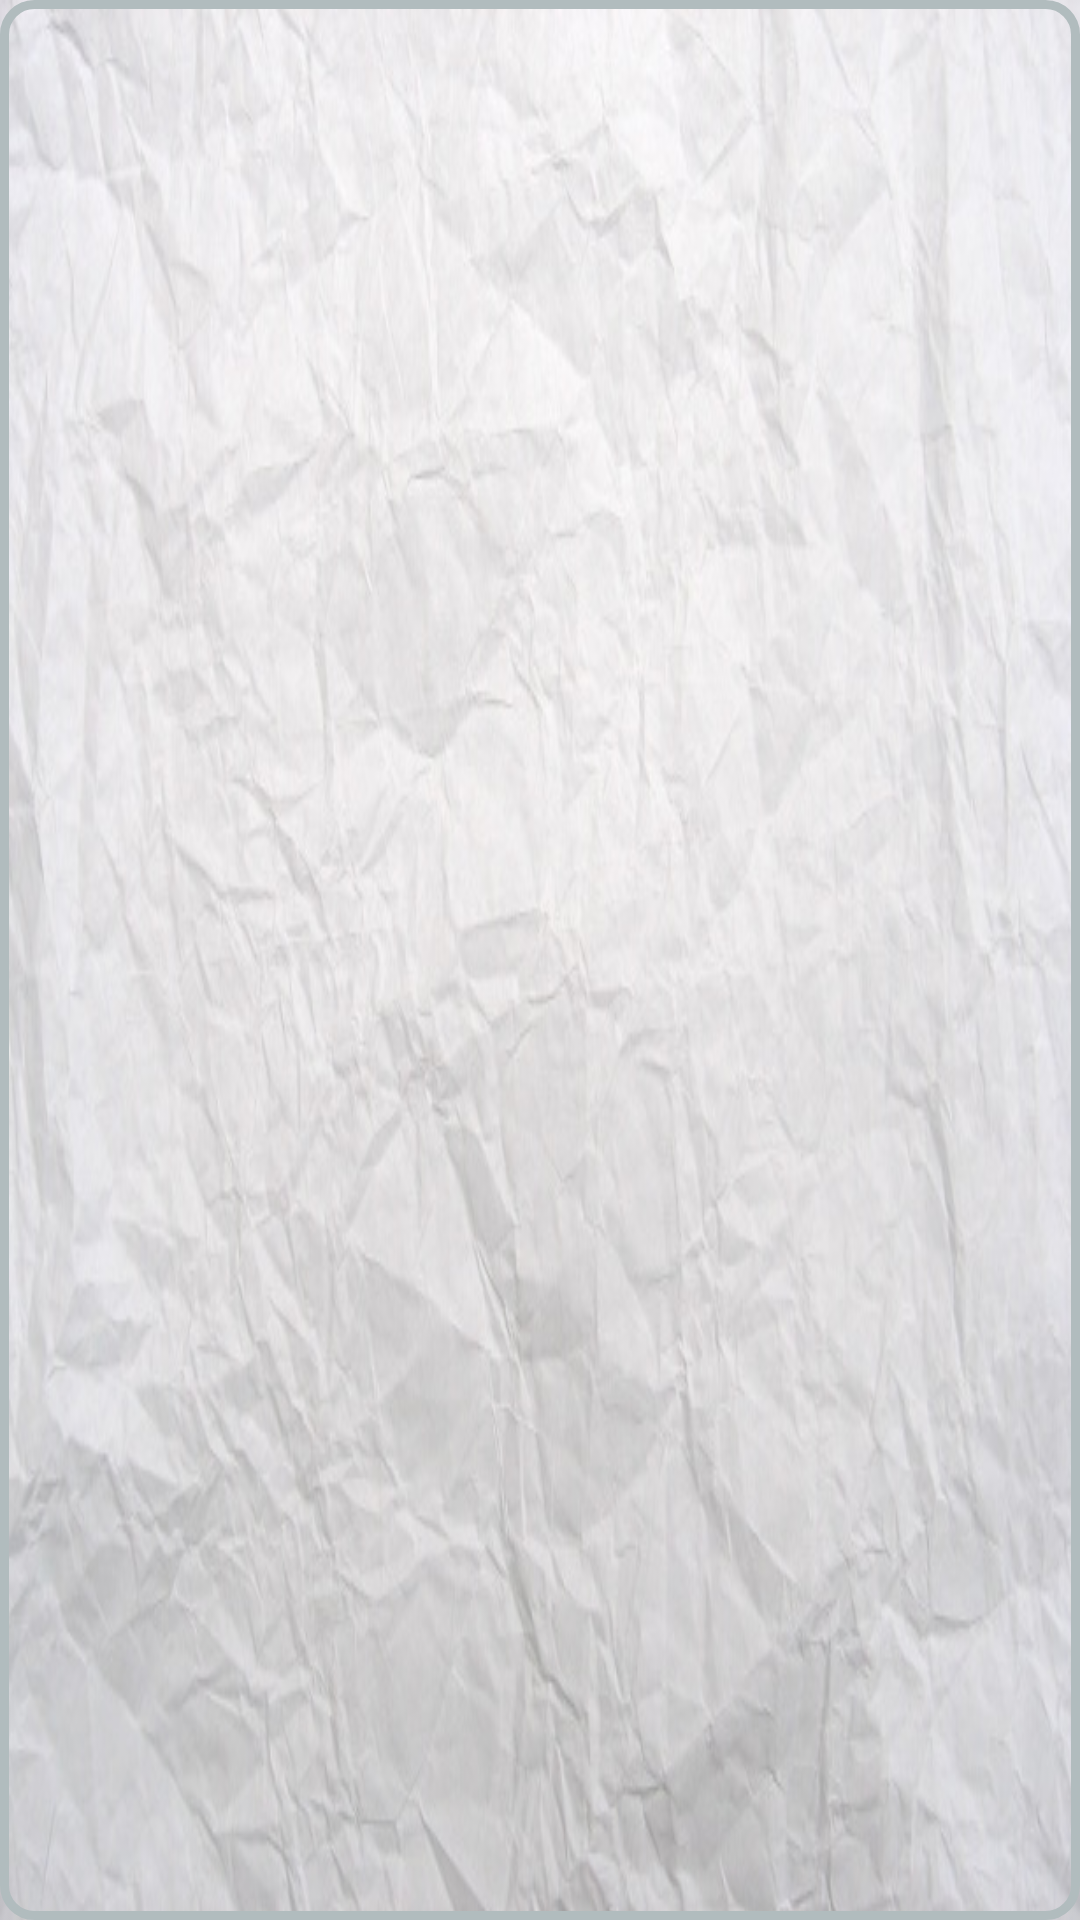

Android layout source for this screen:
<!-- AndroidManifest.xml: application theme AppTheme -->
<!-- res/layout/try_textview.xml -->
<RelativeLayout
    xmlns:android="http://schemas.android.com/apk/res/android"

    android:layout_width="fill_parent"
    android:layout_height="fill_parent"
    android:orientation="vertical"
    android:layout_margin="20dp"
    android:layout_marginBottom="20dp"
    android:clickable="false"
    android:padding="15dp"
    android:id="@+id/r_layout"
    android:background="@drawable/layout_bg">


    <TextView
        android:layout_width="fill_parent"
        android:layout_height="wrap_content"
        android:id="@+id/textView123"
        android:layout_alignParentTop="true"
        android:layout_alignParentLeft="false"
        android:layout_alignParentStart="false"
        android:layout_centerHorizontal="true"
        android:textColor="#ff7c89ff"
        android:textIsSelectable="false"
        android:textSize="20sp"
        android:autoLink="all"
        android:textAlignment="center" />

</RelativeLayout>
<!-- resources referenced by this layout -->
<resources>
  <!-- drawable layout_bg (drawable-xxhdpi) -->
  <?xml version="1.0" encoding="UTF-8"?>
  <shape xmlns:android="http://schemas.android.com/apk/res/android">
      <solid android:color="@android:color/transparent"/>
      <stroke android:width="3dip" android:color="#B1BCBE" />
      <corners android:radius="10dip"/>
  
  </shape>
  <style name="AppTheme" parent="@style/Theme.AppCompat.Light.DarkActionBar">
          <item name="android:windowBackground">@drawable/sample1</item>
          <item name="android:actionBarStyle">@style/MyActionBar</item>
          <item name="actionBarStyle">@style/MyActionBar</item>
          
          
      </style>
  <!-- drawable sample1: jpg bitmap (drawable, 83686 bytes) -->
  <style name="MyActionBar" parent="@style/Widget.AppCompat.Light.ActionBar.Solid.Inverse">
          <item name="android:background">@color/royal</item>
          <item name="background">@color/royal</item>
      </style>
  <color name="royal">#4169e1</color>
</resources>
